Run: headless pygame with SDL's dummy video driver; simulated clock (each Clock.tick advances the game by its frame time, no real sleeping); random seed 0; keys injected as events and as key.get_pressed() state; mouse plan: one left click at the window centre at the start of phase 2, then a move to the lower-right quarter at the start of phase 3.
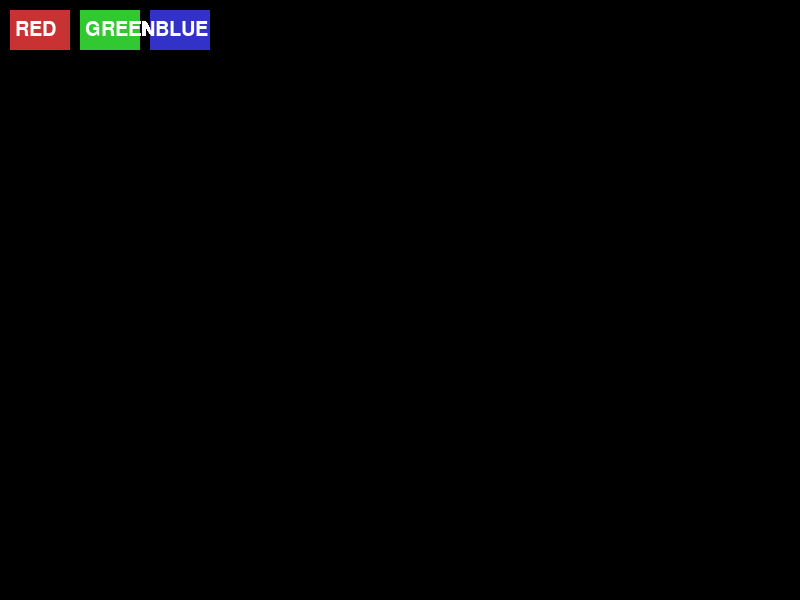
Frame 1 of 4 · flips 1–60 · no input
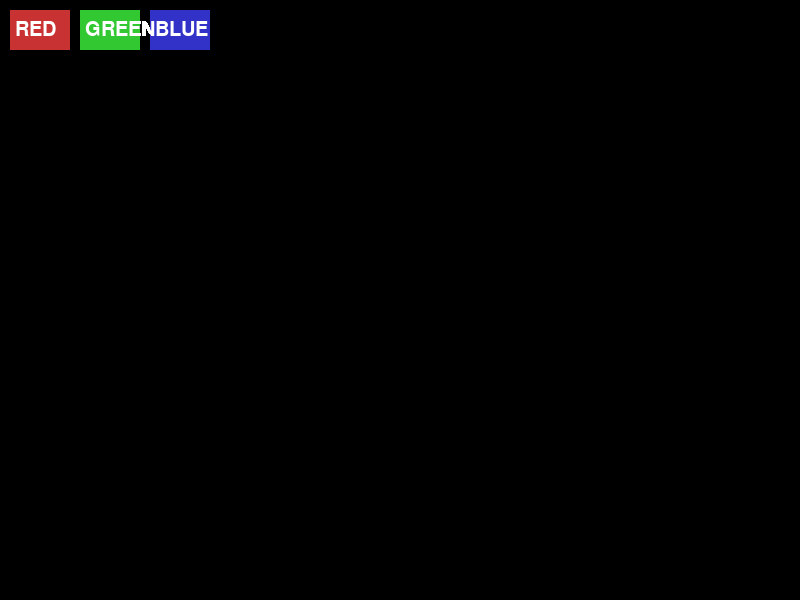
Frame 2 of 4 · flips 61–180 · clicked the window centre · tapped SPACE, RETURN · held RIGHT (→), D
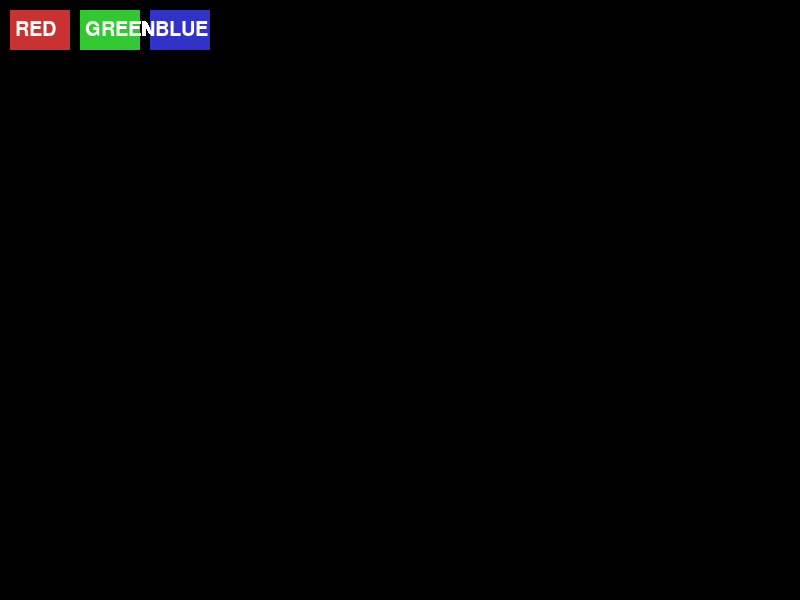
Frame 3 of 4 · flips 181–300 · moved the mouse to the lower-right quarter · held DOWN (↓), S
Frame 4 of 4 · flips 301–420 · held LEFT (←), A, UP (↑), W · screen unchanged from frame 3, image omitted

The pygame program that drew these frames:

import pygame
pygame.init()

WIDTH, HEIGHT = 800, 600
screen = pygame.display.set_mode((WIDTH, HEIGHT))
pygame.display.set_caption("Week 2 - Mini Paint Tool")
clock = pygame.time.Clock()
font = pygame.font.Font(None, 30)

# Warna
WHITE = (255, 255, 255)
BLACK = (0, 0, 0)
RED   = (200, 50, 50)
GREEN = (50, 200, 50)
BLUE  = (50, 50, 200)

bg_color = WHITE
brush_color = BLACK
brush_size = 5

# Tombol warna
btn_red = pygame.Rect(10, 10, 60, 40)
btn_green = pygame.Rect(80, 10, 60, 40)
btn_blue = pygame.Rect(150, 10, 60, 40)

drawing = False  # state: sedang menggambar atau tidak

running = True
while running:
    for event in pygame.event.get():
        if event.type == pygame.QUIT:
            running = False

        # mulai menggambar
        if event.type == pygame.MOUSEBUTTONDOWN:
            if event.button == 1:  # klik kiri
                pos = event.pos
                # cek tombol warna
                if btn_red.collidepoint(pos):
                    brush_color = RED
                elif btn_green.collidepoint(pos):
                    brush_color = GREEN
                elif btn_blue.collidepoint(pos):
                    brush_color = BLUE
                else:
                    drawing = True  # mulai gambar
        # berhenti menggambar
        if event.type == pygame.MOUSEBUTTONUP:
            if event.button == 1:
                drawing = False

        # drag mouse
        if event.type == pygame.MOUSEMOTION and drawing:
            pygame.draw.circle(screen, brush_color, event.pos, brush_size)

    # gambar UI (tombol warna)
    pygame.draw.rect(screen, RED, btn_red)
    pygame.draw.rect(screen, GREEN, btn_green)
    pygame.draw.rect(screen, BLUE, btn_blue)
    screen.blit(font.render("RED", True, WHITE), (15, 20))
    screen.blit(font.render("GREEN", True, WHITE), (85, 20))
    screen.blit(font.render("BLUE", True, WHITE), (155, 20))

    pygame.display.flip()
    clock.tick(60)

pygame.quit()
